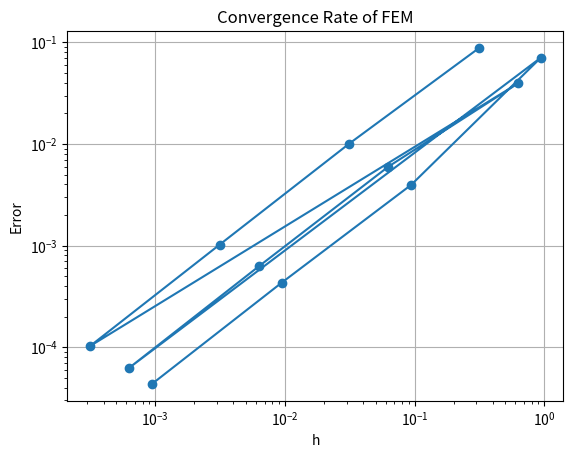

Source code (Python): (Note: this script raises an exception after producing the figure.)
import numpy as np
from math import sqrt, cos, sin
from itertools import product
import matplotlib.pyplot as plt
from scipy.integrate import quad

# [redacted]

# определим базисную функцию
def phi_j(j, xj, x, N):
    h = x[1] - x[0]

    if (j == 0):
        if ((x[0] <= xj) and (xj <= x[1])):
            return (x[1] - xj) / h
        else:
            return 0
    elif (j == N):
        if ((x[N] <= xj) and (x[N-1] >= xj)):
            return (xj - x[N-1]) / h
        else:
            return 0
    else:
        if (x[j-1] <= xj) and (x[j] >= xj):
            return (xj - x[j-1]) / h
        elif (x[j] <= xj) and (x[j+1] >= xj):
            return (x[j+1] - xj) / h
        else:
            return 0

def calc(y, xj, x, N):
    l, r = 0, N-1

    while (r - l > 1):
        m = (l + r) // 2
        if (xj > x[m]):
            l = m
        else:
            r = m

    return y[l] * phi_j(l, xj, x, N) + y[r] * phi_j(r, xj, x, N) 

# K_jk = (phi_k, phi_j)_A
def left_side(lambd, j, k, x):
    h = x[1] - x[0]
    if (j > k):
        j, k = k, j
    
    if (j == k):

        return (x[j+1] + lambd * x[j]**2 * x[j+1] - lambd * x[j] * x[j+1]**2  + (lambd * x[j+1]**3) / 3 - 
                x[j-1] - lambd * x[j]**2 * x[j-1] + lambd * x[j] * x[j-1]**2 - (lambd * x[j-1]**3) / 3) / (h**2)
    elif (j + 1 == k):

        return (-1 / 6.0) * (-6 + lambd * (x[j] - x[j-1])**2) * (x[j] - x[j+1]) / (h**2)
    else:
        return 0

# вычисляем i-ую ячейку вектора в правой части
def right_side(lambd, i, x):
    l_sqrt = sqrt(lambd)
    h = x[1] - x[0]

    a =  2 * (- l_sqrt * (x[i] - x[i+1]) * cos(l_sqrt * x[i]) + sin(l_sqrt * x[i]) - sin(l_sqrt * x[i+1]))
    b = 2 * ( - l_sqrt * (x[i] - x[i-1]) * cos(l_sqrt * x[i]) + sin(l_sqrt * x[i]) - sin(l_sqrt * x[i-1]))

    return (a + b) / h

# метод прогонки
def thomas_algo(a, b, c, d):
    n = len(d)

    for i in range(1, n):
        tmp = a[i] / b[i-1]
        b[i] = b[i] - tmp * c[i-1]
        d[i] = d[i] - tmp * d[i-1]
    
    y = np.zeros(n+1)
    y[n-1] = d[n-1] / b[n-1]

    for i in range(n-2, -1, -1):
        y[i] = (d[i] - c[i] * y[i+1]) / b[i]
    
    return y


def compose_cond_and_solve(lambd, x, N):
    # матрица в левой части
    a = np.zeros(N)
    b = np.zeros(N)
    c = np.zeros(N)
    # вектор в правой части
    d = np.zeros(N)

    for i in range(1, N+1):
        j = i - 1 # для интервалов
        if (i >= 1):
            a[j] = left_side(lambd, i - 1, i, x)
        if (i < N):
            c[j] = left_side(lambd, i+1, i, x)
        b[j] = left_side(lambd, j, j, x)
        d[j] = right_side(lambd, j, x)

    y = thomas_algo(a, b, c, d)
    # boundary conditions (Дирихле)
    y[0] = 0
    y[N] = 0

    return y


def f(x, _lambda):
    return -2 * _lambda * np.sin(np.sqrt(_lambda) * x)

def norm_f(_lambda, L):
    interand = lambda x: f(x, _lambda)**2
    norm, _ = quad(interand, 0, L)
    return np.sqrt(norm)


def check_error(_lambda, L, N, h, y, x):
    c = 1
    c_prime = L / 2 + 1
    nf = norm_f(_lambda, L)

    right = (c * c_prime)**2 * h**2 * nf

    # в узлах сетки
    ths = np.array([sin(sqrt(_lambda) * (i * h)) for i in range(N)])
    apps = np.array([calc(y, i * h, x, N) for i in range(N)])


    left = np.sqrt(np.sum((ths - apps)**2) * h)

    if (left > right):
        print(f"Теоретическая оценка не подтвердилась при lambda={_lambda} и N={N}")

    return left





def main():
    data = list(product([i for i in range(1, 4)], [10, 100, 1000, 10000]))

    print(data)

    hs = []
    errors = []

    for l, N in data:
        A, B = 0.0, np.pi * l
        _lambda = (np.pi * l / B) ** 2
        x = np.linspace(A, B, N+1)
        h = x[1] - x[0]

        y = compose_cond_and_solve(_lambda, x, N)
        err = check_error(_lambda, B, N, h, y, x)

        hs.append(h)
        errors.append(err)


    plt.loglog(hs, errors, '-o')
    plt.xlabel('h')
    plt.ylabel('Error')
    plt.title('Convergence Rate of FEM')
    plt.grid(True)
    plt.savefig('src/error.png')
    


if __name__ == "__main__":
    main()
